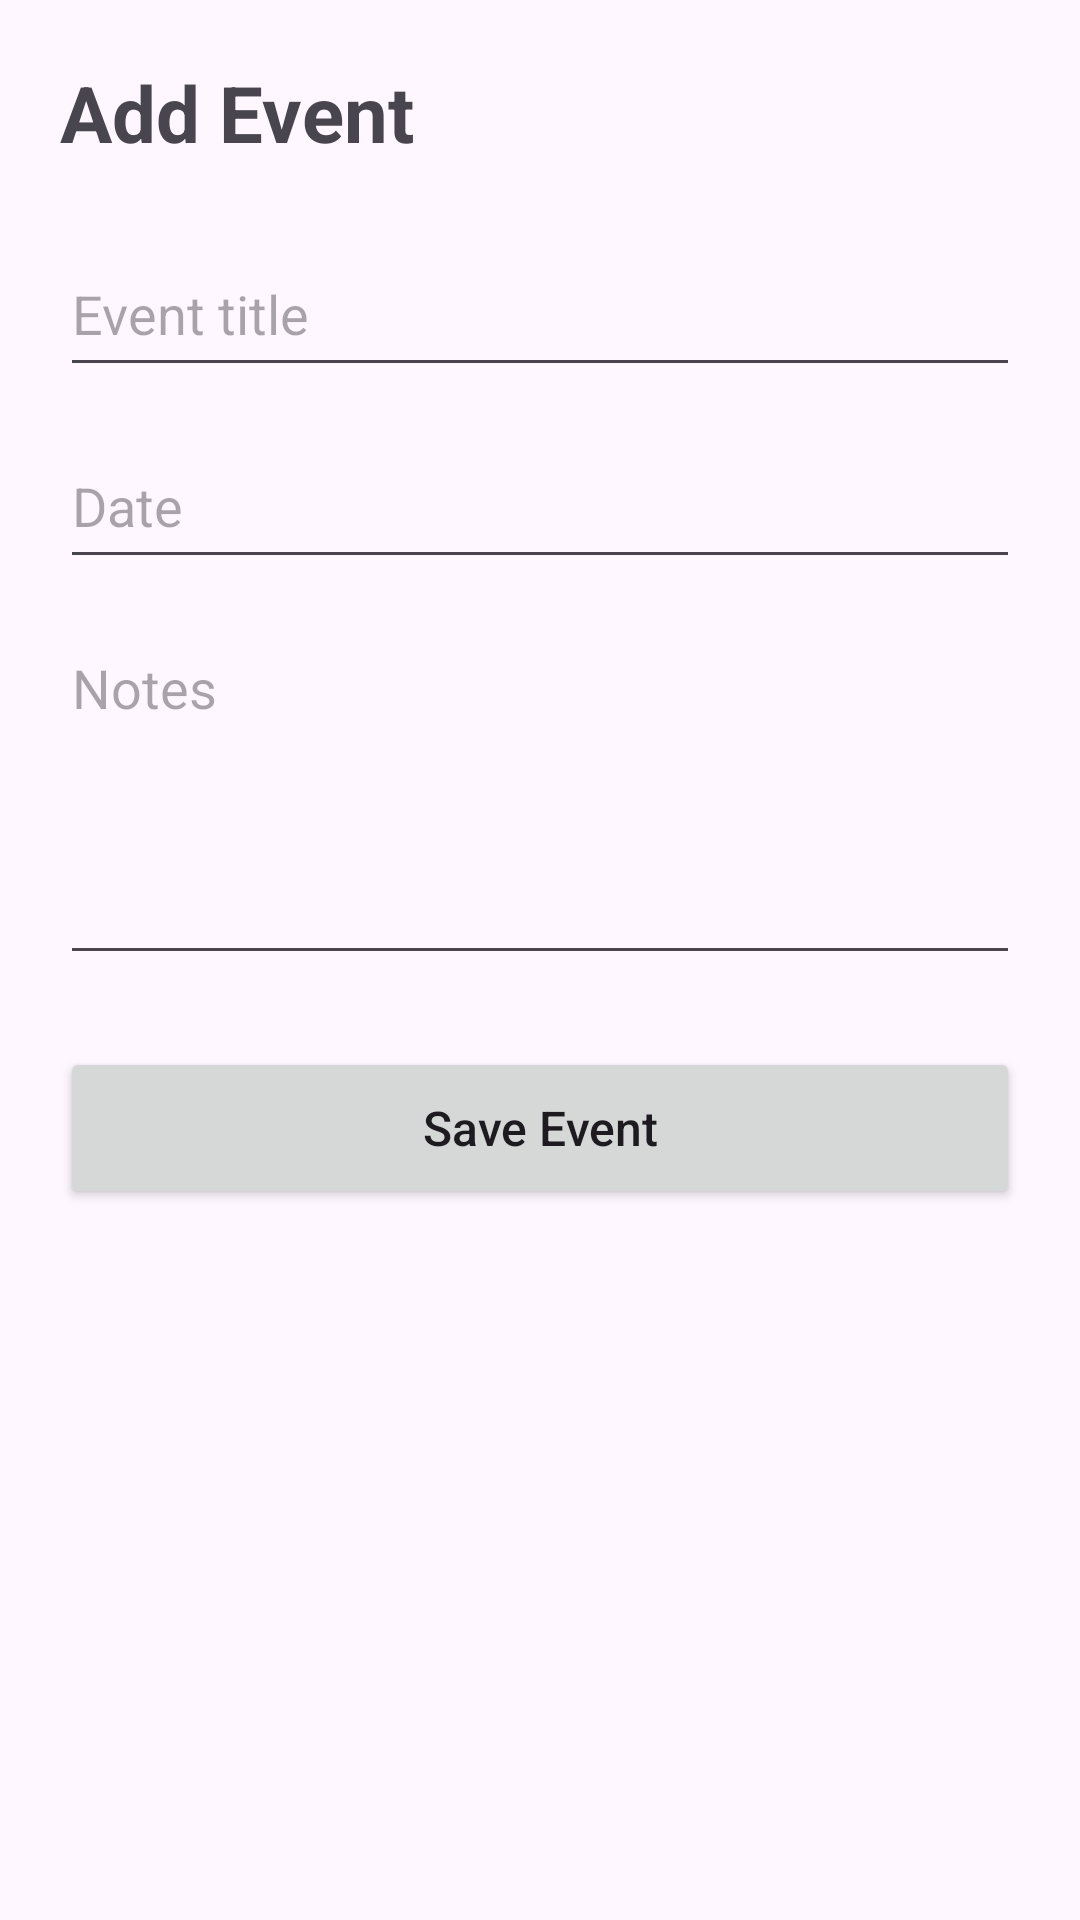

Android layout source for this screen:
<!-- AndroidManifest.xml: application theme Theme.Mobapp -->
<!-- res/layout/activity_add_event.xml -->
<?xml version="1.0" encoding="utf-8"?>
<ScrollView
    xmlns:android="http://schemas.android.com/apk/res/android"
    android:id="@+id/main"
    android:layout_width="match_parent"
    android:layout_height="match_parent"
    android:padding="20dp">

    <LinearLayout
        android:layout_width="match_parent"
        android:layout_height="wrap_content"
        android:orientation="vertical">

        <TextView
            android:layout_width="match_parent"
            android:layout_height="wrap_content"
            android:text="@string/add_event"
            android:textSize="26sp"
            android:textStyle="bold" />

        <EditText
            android:id="@+id/titleInput"
            android:layout_width="match_parent"
            android:layout_height="wrap_content"
            android:layout_marginTop="22dp"
            android:hint="@string/event_title"
            android:inputType="textCapSentences"
            android:minHeight="52dp"
            android:singleLine="true" />

        <EditText
            android:id="@+id/dateInput"
            android:layout_width="match_parent"
            android:layout_height="wrap_content"
            android:layout_marginTop="12dp"
            android:hint="@string/date"
            android:inputType="text"
            android:minHeight="52dp"
            android:singleLine="true" />

        <EditText
            android:id="@+id/noteInput"
            android:layout_width="match_parent"
            android:layout_height="120dp"
            android:layout_marginTop="12dp"
            android:gravity="top"
            android:hint="@string/notes"
            android:inputType="textMultiLine|textCapSentences"
            android:paddingTop="12dp" />

        <Button
            android:id="@+id/saveButton"
            android:layout_width="match_parent"
            android:layout_height="54dp"
            android:layout_marginTop="24dp"
            android:text="@string/save_events"
            android:textAllCaps="false"
            android:textSize="16sp" />

    </LinearLayout>
</ScrollView>
<!-- resources referenced by this layout -->
<resources>
  <string name="add_event">Add Event</string>
  <string name="date">Date</string>
  <string name="event_title">Event title</string>
  <string name="notes">Notes</string>
  <string name="save_events">Save Event</string>
  <style name="Theme.Mobapp" parent="Base.Theme.Mobapp" />
  <style name="Base.Theme.Mobapp" parent="Theme.Material3.DayNight.NoActionBar">
          
          
      </style>
</resources>
